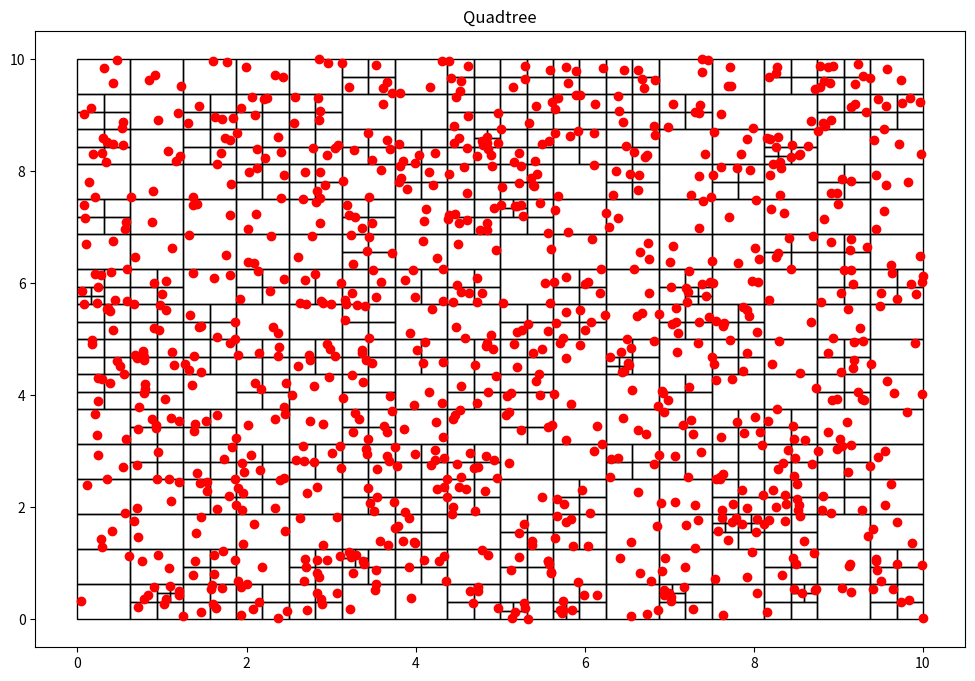

Write the Python code that produced this figure.
#===========================================================
# [redacted]
#===========================================================
#   Paradigmas de programación
#   Matemática Algoritmica
#   ESFM-IPN    Nov_2023
#===========================================================


#===========================================================
#   Paquetes expternos
#===========================================================

import random
import matplotlib.pyplot as plt #biblioteca para graficar
import matplotlib.patches as patches

#===========================================================
#   PArtícula (x,y)
#===========================================================
class Particula():
    def __init__(self, x:float, y:float):
        self.x= x
        self.y= y

#===========================================================
#   Cajas para las particulas definidas por la esquina inferior izquierda
#   (x0,y0): esquina    (w,h): ancho y alto de la caja
#===========================================================
class Nodo():
    def __init__(self, x0:float, y0:float, w:float, h:float, particulas):
        self.x0 = x0
        self.y0 = y0
        self.ancho = w
        self.alto = h
        self.particulas = particulas
        self.hijos = []

    def get_ancho(self):
        return self.ancho

    def get_alto(self):
        return self.alto


    def get_particulas(self):
        return self.particulas

#===========================================================
#   Función subdivisión de cajas (en cuatro hijas)
#   se llama a si misma para seguir dividiendo
#   a las siguientes generaciones
#===========================================================

def subdivision_recursiva(nodo:Nodo, k:int):
    if len(nodo.particulas)<=k:
        return

    w_ = float(0.5*nodo.ancho)
    h_ = float(0.5*nodo.alto)

    p = cuantas_contiene(nodo.x0, nodo.y0, w_, h_, nodo.particulas)
    nodo.x1 = Nodo(nodo.x0, nodo.y0, w_, h_, p)
    subdivision_recursiva(nodo.x1,k)

    p = cuantas_contiene(nodo.x0, nodo.y0+h_, w_, h_, nodo.particulas)
    nodo.x2 = Nodo(nodo.x0, nodo.y0+h_, w_, h_, p)
    subdivision_recursiva(nodo.x2,k)

    p = cuantas_contiene(nodo.x0+w_, nodo.y0, w_, h_, nodo.particulas)
    nodo.x3 = Nodo(nodo.x0 + w_, nodo.y0, w_, h_, p)
    subdivision_recursiva(nodo.x3,k)

    p = cuantas_contiene(nodo.x0+w_, nodo.y0+h_, w_, h_, nodo.particulas)
    nodo.x4 = Nodo(nodo.x0 + w_, nodo.y0 + h_, w_, h_, p)
    subdivision_recursiva(nodo.x4,k)

    nodo.hijos = [nodo.x1, nodo.x2, nodo.x3, nodo.x4]

#===========================================================
#   Funcion para incluir partículas en una caja
#===========================================================

def cuantas_contiene(x:float, y:float, w:float, h:float, particulas):
    pts = []

    for particula in particulas:
        if particula.x >= x and particula.x <= x+w and particula.y>=y and particula.y<=y+h:
            pts.append(particula)
    return pts
#===========================================================
#   Función para encontrar cajas hijas
#===========================================================
def encontrar_hijos(nodo):
    if not nodo.hijos:
        return [nodo]
    else:
        hijos = []
        for hijo in nodo.hijos:
            hijos += (encontrar_hijos(hijo))
    return hijos

#===========================================================
#   Objeto quad tree es un árbol de cuatro ramas por nodo
#   para agrupar particulas en cajas y acelerar los cálculos
#   con n partículas
#   Las cajas contienen máximo k partículas
#===========================================================
class Qtree():
    def __init__(self, k:int, n:int):
        self.umbral = k
        self.particulas = [Particula(random.uniform(0, 10), random.uniform(0, 10)) for x in range(n)]
        self.root = Nodo(0,0,10,10,self.particulas)

    def add_particula(self, x:float, y:float):
        self.particulas.append(Particula(x,y))

    def get_particulas(self):
        return self.particulas

    def subdividir(self):
        subdivision_recursiva(self.root, self.umbral)

    def visualizacion(self):
        fig = plt.figure(figsize=(12, 8))
        plt.title("Quadtree")
        c = encontrar_hijos(self.root)
        print("Número de segmentos: %d" %len(c))
        areas = set()
        for el in c:
            areas.add(el.ancho*el.ancho)
        print("Mínima área por segmento: %.3f units" %min(areas))
        for n in c:
            plt.gcf().gca().add_patch(patches.Rectangle((n.x0, n.y0), n.ancho,n.alto, fill=False))
        x = [particula.x for particula in self.particulas]
        y = [particula.y for particula in self.particulas]
        plt.plot(x,y, 'ro') #muestra las particulas como puntos rojos
        plt.show()
        return

#===========================================================
#   Programa principal
#===========================================================
qtree = Qtree(3,1000)
qtree.subdividir()
qtree.visualizacion()
